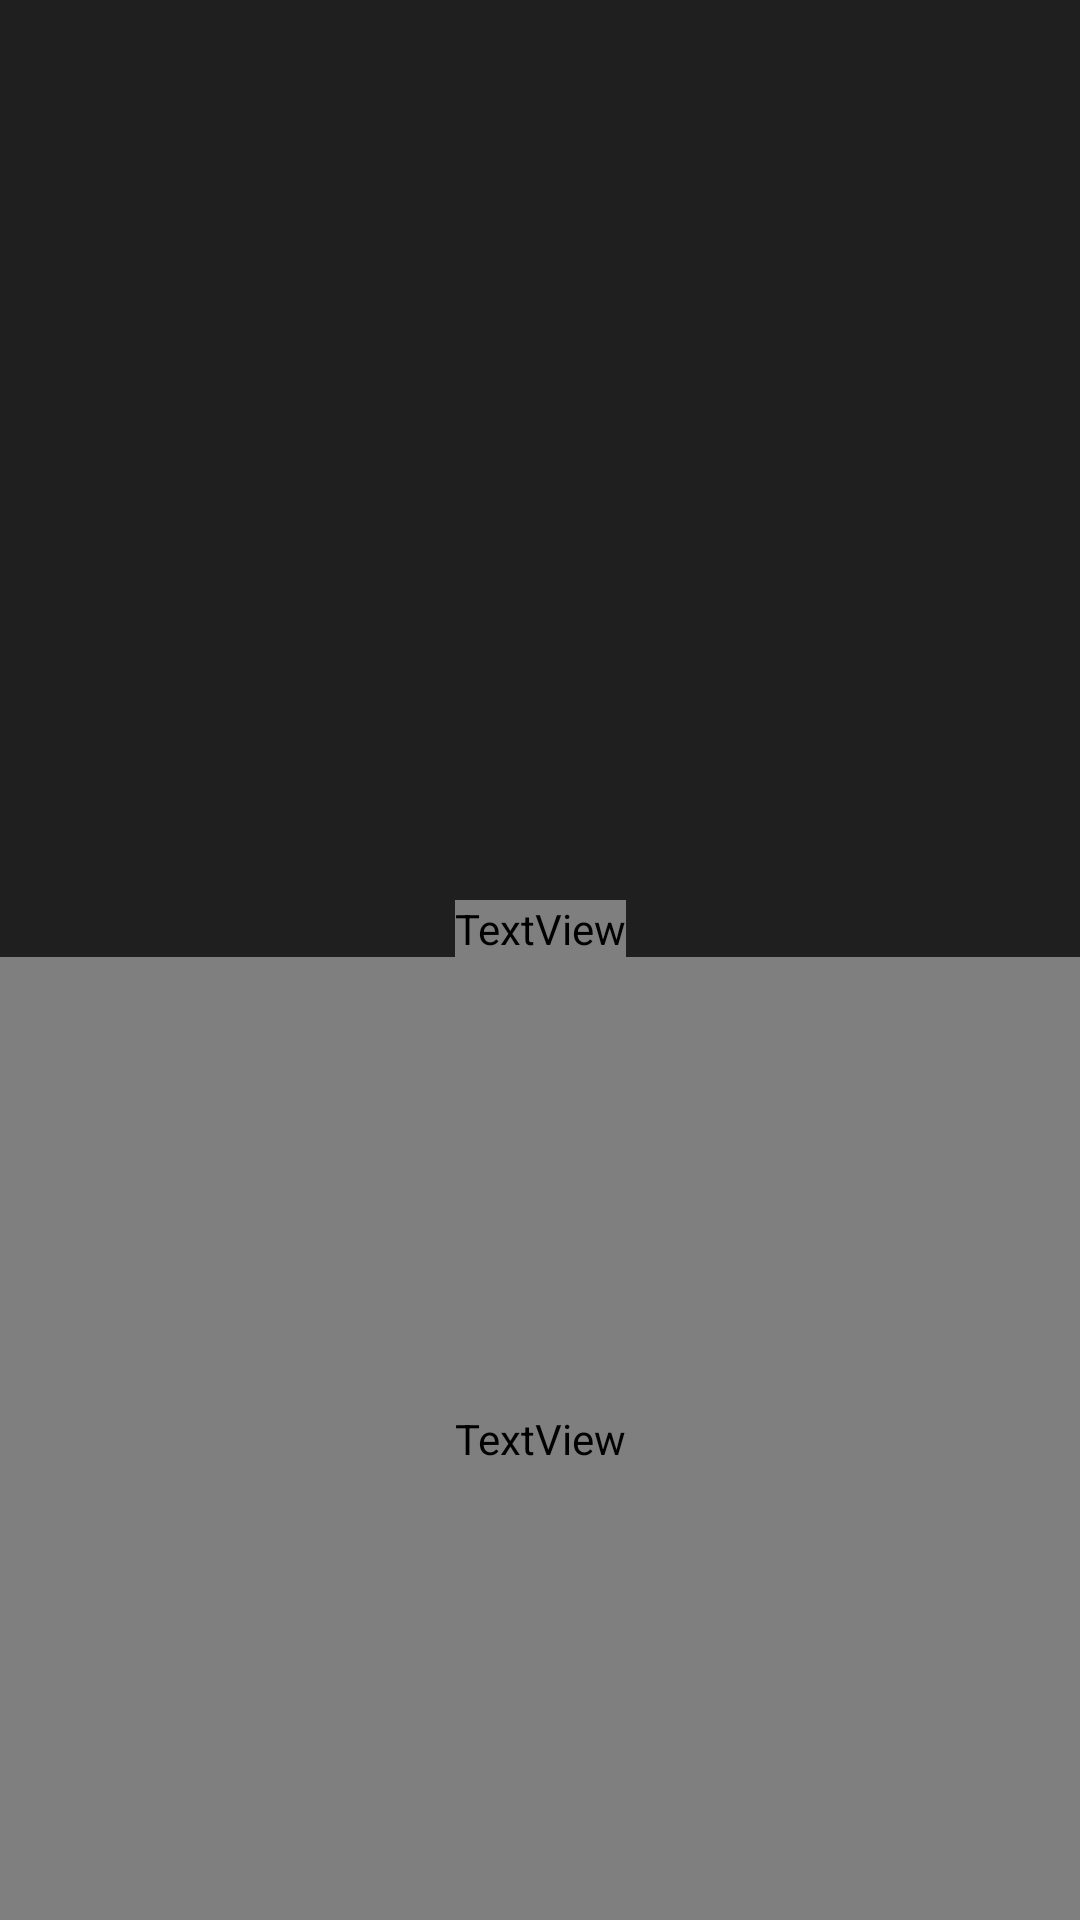

The Android layout XML behind this screen, and the referenced resources:
<!-- AndroidManifest.xml: application theme Theme.Horoscopop -->
<!-- res/layout/activity_detail.xml -->
<?xml version="1.0" encoding="utf-8"?>
<androidx.constraintlayout.widget.ConstraintLayout xmlns:android="http://schemas.android.com/apk/res/android"
    xmlns:app="http://schemas.android.com/apk/res-auto"
    xmlns:tools="http://schemas.android.com/tools"
    android:layout_width="match_parent"
    android:layout_height="match_parent"
    android:background="@color/primary"

    tools:context=".ui.detail.DetailActivity">

    <ImageView
        android:id="@+id/ivDetail"
        android:layout_width="0dp"
        android:layout_height="300dp"
        app:layout_constraintEnd_toEndOf="parent"
        app:layout_constraintStart_toStartOf="parent"
        app:layout_constraintTop_toTopOf="parent"
        android:contentDescription="TODO" />
<ImageView
    android:id="@+id/ivBack"
    android:src="@drawable/baseline_arrow_back_24"
    android:padding="24dp"
    app:tint="@color/gold"
    app:layout_constraintTop_toTopOf="parent"
    app:layout_constraintStart_toStartOf="parent"
    android:layout_width="wrap_content"
    android:layout_height="wrap_content"
    android:contentDescription="TODO" />

    <TextView
        android:id="@+id/tvTitle"
        style="@style/Title"
        android:layout_width="wrap_content"
        android:layout_height="wrap_content"
        android:text=""
        app:layout_constraintEnd_toEndOf="parent"
        app:layout_constraintStart_toStartOf="parent"
        app:layout_constraintTop_toBottomOf="@+id/ivDetail"
        tools:ignore="MissingConstraints" />

    <TextView
        android:id="@+id/tvBody"
        style="@style/Body"
        android:gravity="center"
        android:layout_width="0dp"
        android:layout_height="0dp"
        app:layout_constraintBottom_toBottomOf="parent"
        app:layout_constraintEnd_toEndOf="parent"
        app:layout_constraintStart_toStartOf="parent"
        app:layout_constraintTop_toBottomOf="@id/tvTitle"
        tools:text="jlkdsakjldajkdajlakjdslj kadjlkajlkdsjlkasljdk aljksjdkl
        jalksdjlkasjdk ajlksdjlka jksdjklasdkasdkl jaksdjkaskjdaksdj klasjd
 ajskldjkasdjkladsjlk ajkdkasjdlkasjkld
jkadsjklasdkljdasjkljadkjkdajkadjlkdjlkadjlkadjkldakldkaladkl" />

    <ProgressBar
        android:id="@+id/pb"
        android:layout_width="wrap_content"
        android:layout_height="wrap_content"
        android:indeterminateTint="@color/gold"
        app:layout_constraintBottom_toBottomOf="parent"
        app:layout_constraintEnd_toEndOf="parent"
        app:layout_constraintStart_toStartOf="parent"
        app:layout_constraintTop_toBottomOf="@id/tvTitle"/>


</androidx.constraintlayout.widget.ConstraintLayout>
<!-- resources referenced by this layout -->
<resources>
  <color name="gold">#ffe78f</color>
  <color name="primary">#1f1f1f</color>
  <style name="Body" parent="Title">
          <item name="android:textStyle">normal</item>
          <item name="android:textSize">20sp</item>
      </style>
  <style name="Title">
          <item name="android:textStyle">bold</item>
          <item name="android:textSize">30sp</item>
          <item name="android:fontFamily">@font/madimi</item>
          <item name="android:textColor">@color/secondary</item>
      </style>
  <style name="Theme.Horoscopop" parent="Base.Theme.Horoscopop" />
  <color name="secondary">#ee9361</color>
  <style name="Base.Theme.Horoscopop" parent="Theme.Material3.DayNight.NoActionBar">
          <item name="android:statusBarColor">@color/secondary</item>
      </style>
</resources>
